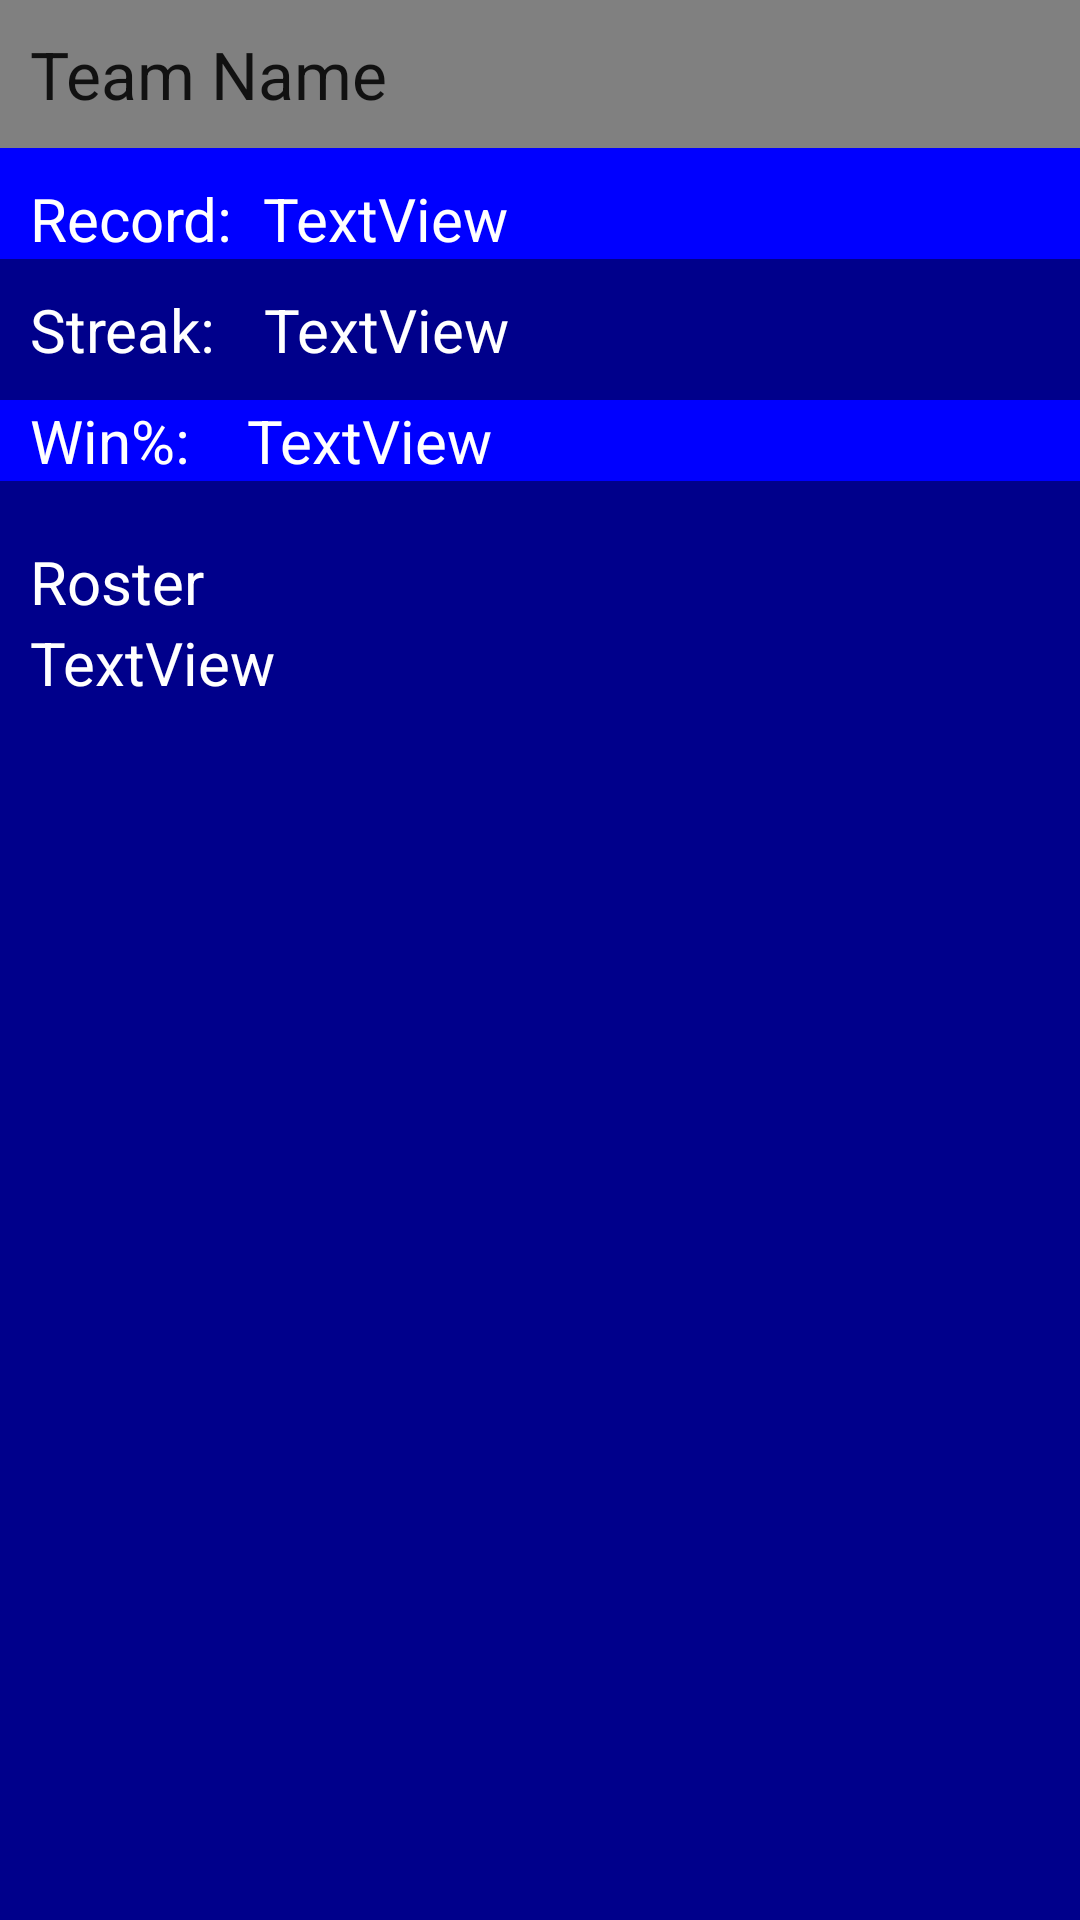

Here is an Android app screen rendered from its layout file. Give the layout XML and the strings, colors and styles it references.
<!-- AndroidManifest.xml: application theme AppTheme -->
<!-- res/layout/activity_team_profile.xml -->
<RelativeLayout xmlns:android="http://schemas.android.com/apk/res/android"
    android:layout_width="fill_parent"
    android:layout_height="match_parent"
    android:background="#00008B" >

    <LinearLayout
        android:layout_width="1000dp"
        android:layout_height="wrap_content"
        android:orientation="vertical" >

        <LinearLayout
            android:layout_width="match_parent"
            android:layout_height="wrap_content"
            android:background="#808080"
            android:orientation="vertical" >

            <TextView
                android:id="@+id/textView1"
                android:layout_width="1000dp"
                android:layout_height="wrap_content"
                android:paddingBottom="10dp"
                android:paddingLeft="10dp"
                android:paddingTop="10dp"
                android:text="Team Name"
                android:textAppearance="?android:attr/textAppearanceLarge" />

        </LinearLayout>

        <LinearLayout
            android:layout_width="match_parent"
            android:layout_height="wrap_content"
            >
            <TableLayout
                android:layout_width="match_parent"
                android:layout_height="wrap_content">
                <TableRow

                    android:background="#ff0000ff" >

                    <TextView
                        android:id="@+id/textView2"
                        android:layout_width="wrap_content"
                        android:layout_height="wrap_content"
                        android:paddingLeft="10dp"
                        android:paddingTop="10dp"
                        android:textSize="20sp"
                        android:text="Record:"
                        android:textColor="#FFFFFF" />

                    <TextView
                        android:id="@+id/textView5"
                        android:layout_width="wrap_content"
                        android:layout_height="wrap_content"
                        android:paddingLeft="10dp"
                        android:textSize="20sp"
                        android:text="TextView"
                        android:textColor="#FFFFFF" />
                </TableRow>
            </TableLayout>
        </LinearLayout>

        <LinearLayout
            android:layout_width="match_parent"
            android:layout_height="wrap_content"

            android:paddingTop="10dp" >
            <TableLayout
                android:layout_width="match_parent"
                android:layout_height="wrap_content">
                <TableRow
                    android:background="#ff00008B">

                    <TextView
                        android:id="@+id/textView3"
                        android:paddingLeft="10dp"
                        android:layout_width="wrap_content"
                        android:layout_height="wrap_content"
                        android:textSize="20sp"
                        android:text="Streak: "
                        android:textColor="#FFFFFF" />

                    <TextView
                        android:id="@+id/textView6"
                        android:layout_width="wrap_content"
                        android:layout_height="wrap_content"
                        android:paddingLeft="11dp"
                        android:textSize="20sp"
                        android:text="TextView"
                        android:textColor="#FFFFFF" />
                </TableRow>
            </TableLayout>
        </LinearLayout>

        <LinearLayout
            android:layout_width="match_parent"
            android:layout_height="wrap_content"

            android:paddingTop="10dp" >
            <TableLayout
                android:layout_width="match_parent"
                android:layout_height="wrap_content">
                <TableRow
                    android:background="#ff0000ff">
                    <TextView
                        android:id="@+id/textView4"
                        android:paddingLeft="10dp"
                        android:layout_width="wrap_content"
                        android:layout_height="wrap_content"
                        android:textSize="20sp"
                        android:text="Win%:"
                        android:textColor="#FFFFFF" />

                    <TextView
                        android:id="@+id/textView7"
                        android:layout_width="wrap_content"
                        android:layout_height="wrap_content"
                        android:paddingLeft="19dp"
                        android:textSize="20sp"
                        android:text="TextView"
                        android:textColor="#FFFFFF" />
                </TableRow>
            </TableLayout>
        </LinearLayout>

        <TextView
            android:id="@+id/textView8"
            android:layout_width="wrap_content"
            android:layout_height="wrap_content"
            android:paddingLeft="10dp"
            android:paddingTop="20dp"
            android:textSize="20sp"
            android:text="Roster"
            android:textAppearance="?android:attr/textAppearanceLarge"
            android:textColor="#FFFFFF" />

        <TextView
            android:id="@+id/textView9"
            android:layout_width="wrap_content"
            android:layout_height="wrap_content"
            android:paddingLeft="10dp"
            android:textSize="20sp"
            android:text="TextView"
            android:textColor="#FFFFFF" />

    </LinearLayout>

</RelativeLayout>
<!-- resources referenced by this layout -->
<resources>
  <style name="AppTheme" parent="Theme.AppCompat.Light.NoActionBar">
          
          <item name="colorPrimary">@color/white</item>
          <item name="colorPrimaryDark">@color/lightblue</item>
      </style>
  <color name="white">#FFF</color>
  <color name="lightblue">#0080FF</color>
</resources>
